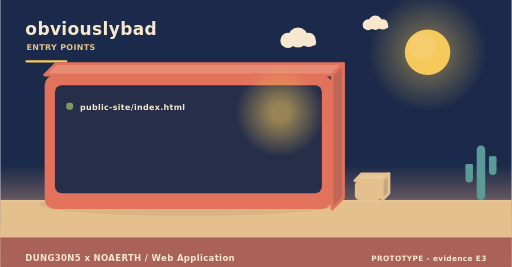
t = 0.00 s
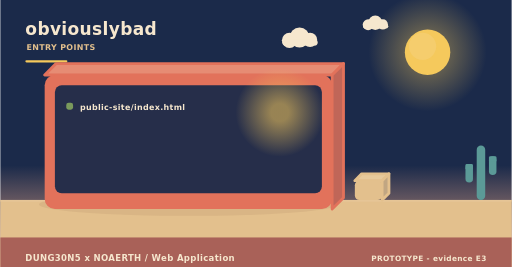
t = 2.00 s
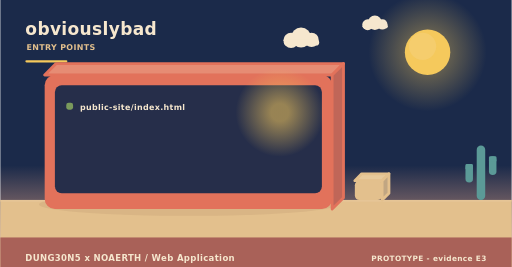
t = 4.00 s
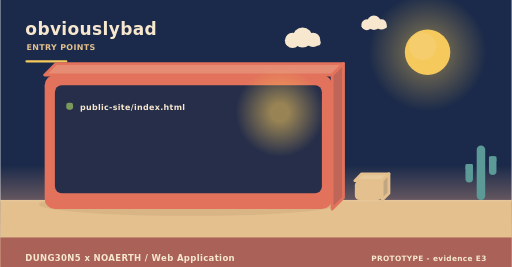
t = 6.00 s
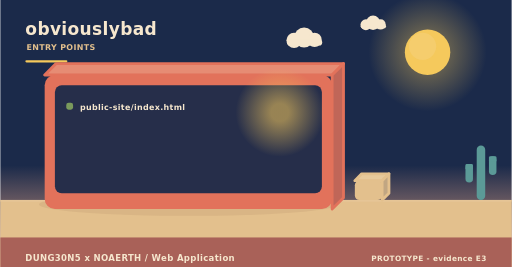
t = 8.00 s
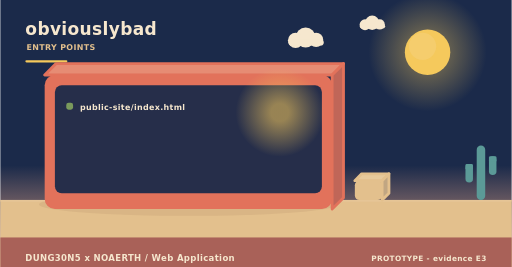
t = 10.00 s

The animated SVG that drew these frames (rendered in a browser with its animation timeline set to each time). Animation: 3 SMIL elements (animateTransform=3); frames cover the first 10.00 s, repeats indefinitely.

<svg xmlns="http://www.w3.org/2000/svg" width="900" height="470" viewBox="0 0 900 470" role="img" aria-label="obviouslybad - how it is operated"><linearGradient id="skyt" x1="0" y1="0" x2="0" y2="1"><stop offset="0" stop-color="#1b2a4a"/><stop offset="0.62" stop-color="#1b2a4a"/><stop offset="1" stop-color="#f3ad8a"/></linearGradient><rect width="900" height="470" fill="url(#skyt)"/><radialGradient id="sunt"><stop offset="0.35" stop-color="#f5c95c" stop-opacity="0.34"/><stop offset="1" stop-color="#f5c95c" stop-opacity="0"/></radialGradient><circle cx="752" cy="92" r="104" fill="url(#sunt)"/><circle cx="752" cy="92" r="40" fill="#f5c95c"/><circle cx="743.2" cy="81.6" r="24" fill="#f5d27e" opacity="0.5"/><g><circle cx="524" cy="66" r="17.64" fill="#f6e7ce"/><circle cx="506.36" cy="71.04" r="13.44" fill="#f6e7ce"/><circle cx="542.48" cy="70.2" r="12.6" fill="#f6e7ce"/><rect x="493.76" y="69.36" width="62.16" height="10.92" rx="5.46" fill="#f6e7ce"/><animateTransform attributeName="transform" type="translate" values="0 0;24 0;0 0" dur="36s" begin="0s" repeatCount="indefinite"/></g><g><circle cx="660" cy="40" r="12.6" fill="#f6e7ce"/><circle cx="647.4" cy="43.6" r="9.6" fill="#f6e7ce"/><circle cx="673.2" cy="43" r="9" fill="#f6e7ce"/><rect x="638.4" y="42.4" width="44.4" height="7.8" rx="3.9" fill="#f6e7ce"/><animateTransform attributeName="transform" type="translate" values="0 0;-18 0;0 0" dur="46s" begin="3s" repeatCount="indefinite"/></g><rect x="0" y="352" width="900" height="118" fill="#e3c08d"/><rect x="0" y="352" width="900" height="3" fill="#e6c596"/><text x="44" y="62" font-family="Verdana,DejaVu Sans,sans-serif" font-size="30" font-weight="700" letter-spacing="0.6" fill="#f6e7ce" text-anchor="start">obviouslybad</text><text x="46" y="88" font-family="Verdana,DejaVu Sans,sans-serif" font-size="14" font-weight="700" letter-spacing="0.6" fill="#e3c08d" text-anchor="start">ENTRY POINTS</text><rect x="44" y="106" width="74" height="4" rx="2" fill="#f5c95c"/><ellipse cx="331" cy="360" rx="263.2" ry="20" fill="rgba(138,90,68,0.11)"/><path d="M78,132 L584,132 L604,112 L98,112 Z" fill="#e68c74" stroke="#e2725b" stroke-width="5" stroke-linejoin="round"/><path d="M584,132 L604,112 L604,348 L584,368 Z" fill="#c06658" stroke="#e2725b" stroke-width="5" stroke-linejoin="round"/><rect x="78" y="132" width="506" height="236" rx="18" fill="#e2725b"/><rect x="96" y="150" width="470" height="190" rx="12" fill="#1b2a4a" opacity="0.94"/><radialGradient id="lamp65010"><stop offset="0.2" stop-color="#f5c95c" stop-opacity="0.55"/><stop offset="1" stop-color="#f5c95c" stop-opacity="0"/></radialGradient><circle cx="492" cy="198" r="78" fill="url(#lamp65010)"/><rect x="116" y="181" width="12" height="12" rx="4" fill="#7a9a5c"/><g><text x="140" y="194" font-family="Verdana,DejaVu Sans,sans-serif" font-size="14" font-weight="700" letter-spacing="0.6" fill="#f6e7ce" text-anchor="start">public-site/index.html</text><animateTransform attributeName="transform" type="translate" values="0 10;0 0" dur="0.7s" begin="0.4s" fill="freeze"/></g><path d="M624,318 L672,318 L684,306 L636,306 Z" fill="#e7c99b" stroke="#e3c08d" stroke-width="5" stroke-linejoin="round"/><path d="M672,318 L684,306 L684,340 L672,352 Z" fill="#c1a682" stroke="#e3c08d" stroke-width="5" stroke-linejoin="round"/><rect x="624" y="318" width="48" height="34" rx="8" fill="#e3c08d"/><rect x="838.52" y="256" width="14.96" height="96" rx="7.48" fill="#5b9a97"/><rect x="818.72" y="288.64" width="13.2" height="32.64" rx="6.6" fill="#5b9a97"/><rect x="818.72" y="288.64" width="13.2" height="9.6" rx="2.2" fill="#5b9a97"/><rect x="860.08" y="275.2" width="13.2" height="32.64" rx="6.6" fill="#5b9a97"/><rect x="860.08" y="275.2" width="13.2" height="9.6" rx="2.2" fill="#5b9a97"/><rect x="0" y="418" width="900" height="52" rx="0" fill="#a65c56" opacity="0.94"/><text x="44" y="460" font-family="Verdana,DejaVu Sans,sans-serif" font-size="15" font-weight="700" letter-spacing="0.6" fill="#f6e7ce" text-anchor="start">DUNG30N5 x NOAERTH  /  Web Application</text><text x="856" y="460" font-family="Verdana,DejaVu Sans,sans-serif" font-size="13" font-weight="700" letter-spacing="0.6" fill="#f6e7ce" text-anchor="end">PROTOTYPE  -  evidence E3</text></svg>
